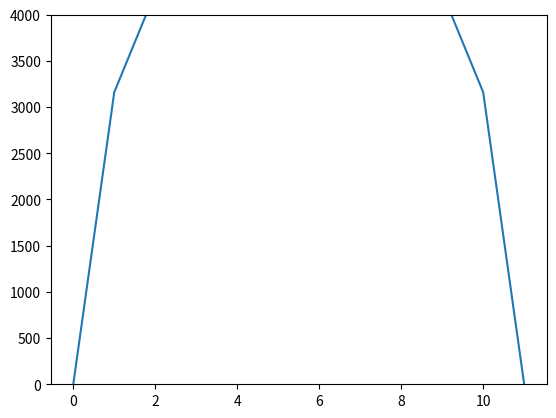

Python code for this plot:
##
# Ice sheet simulation
# A real-time evolving simulation of a 1-D ice sheet that models an 
# increasing profile elevation as snow accumulates over time. 
# This drives a pressure gradient which causes an outward flow in both directions.
##

import numpy as np
import matplotlib.pyplot as plt

# Predefined constants
nX = 10                # number of grid points
domainWidth = 1e6      # meters
timeStep = 100         # years
nYears = 20000         # years
flowParam = 1e4        # m horizontal / yr
snowFall = 1         # m / y
plotLimit = 4000

nSteps = int(nYears / timeStep)
dX = domainWidth / nX

# Initialise elevation and flow
elevations = np.zeros(nX+2)
flows = np.zeros(nX+1)

fig = plt.figure()
ax = fig.add_subplot(1,1,1)

# Loop through time
for i in range(0, nYears, timeStep):

	for ix in range(0, nX+1):
		surface_gradient = ( elevations[ix] - elevations[ix+1] ) / dX
		flows[ix] = surface_gradient * flowParam  * ( elevations[ix]+elevations[ix+1] ) / 2 / dX

	for ix in range(1, nX+1):
		elevations[ix]  = elevations[ix] + ( snowFall + flows[ix-1] - flows[ix] ) * timeStep


	print ("Years:", i)
	ax.clear() 	#to update graph
	ax.plot(elevations)
	plt.title('1D Ice Sheet Model')
	plt.ylim(0,plotLimit)
	plt.show(block=False)
	plt.pause(0.001) #delay between update

ax.clear()
ax.plot( elevations )
ax.set_ylim([0,plotLimit])
plt.show()